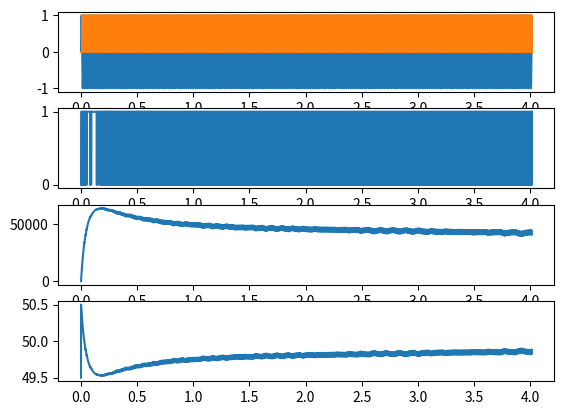

This chart was generated by the following Python code:
# digital PLL simulation

import pandas as pd
import matplotlib.pyplot as plt
import numpy as np

f = 49.8
N = 3200
Ncycles = 200
t_end = Ncycles / f
f_raise = 0.001
f_drop = 0.0005

fpll_min = 49.5
fpll_max = 50.5
delta_filt_coef = 128
delta_max = 65536
delta_filt = 1 / delta_filt_coef

time_arr = []
signal_arr = []
pll_arr = []
xor_arr = []
fpll_arr = []
delta_arr = []
t = 0
last_pll_change = 0
pll = 0
delta = 0

fpll = fpll_min


def get_sample(t):
    return np.sin(2 * np.pi * f * (1 + t / t_end * f_raise - ((t > 10) and (t < 15)) * f_drop) * t)


while 1:
    signal = get_sample(t)
    if t >= (last_pll_change + 1 / fpll / 2):
        pll = 1 - pll
        last_pll_change += 1 / fpll / 2
    xor = (signal > 0) != pll

    pll_arr.append(pll)
    time_arr.append(t)
    signal_arr.append(signal)
    xor_arr.append(xor)
    fpll_arr.append(fpll)

    delta = int(delta * (1 - delta_filt) + xor * delta_max * delta_filt)
    delta_arr.append(delta)
    fpll = min(max(fpll_min, fpll_max - (fpll_max - fpll_min) * delta / (delta_max)), fpll_max)
    t += 1 / N
    if t > t_end:
        break

plt.clf()
plt.subplot(411)
plt.plot(time_arr, signal_arr)
plt.plot(time_arr, pll_arr)
plt.subplot(412)
plt.plot(time_arr, xor_arr)
plt.subplot(413)
plt.plot(time_arr, delta_arr)
plt.subplot(414)
plt.plot(time_arr, fpll_arr)
plt.show()
